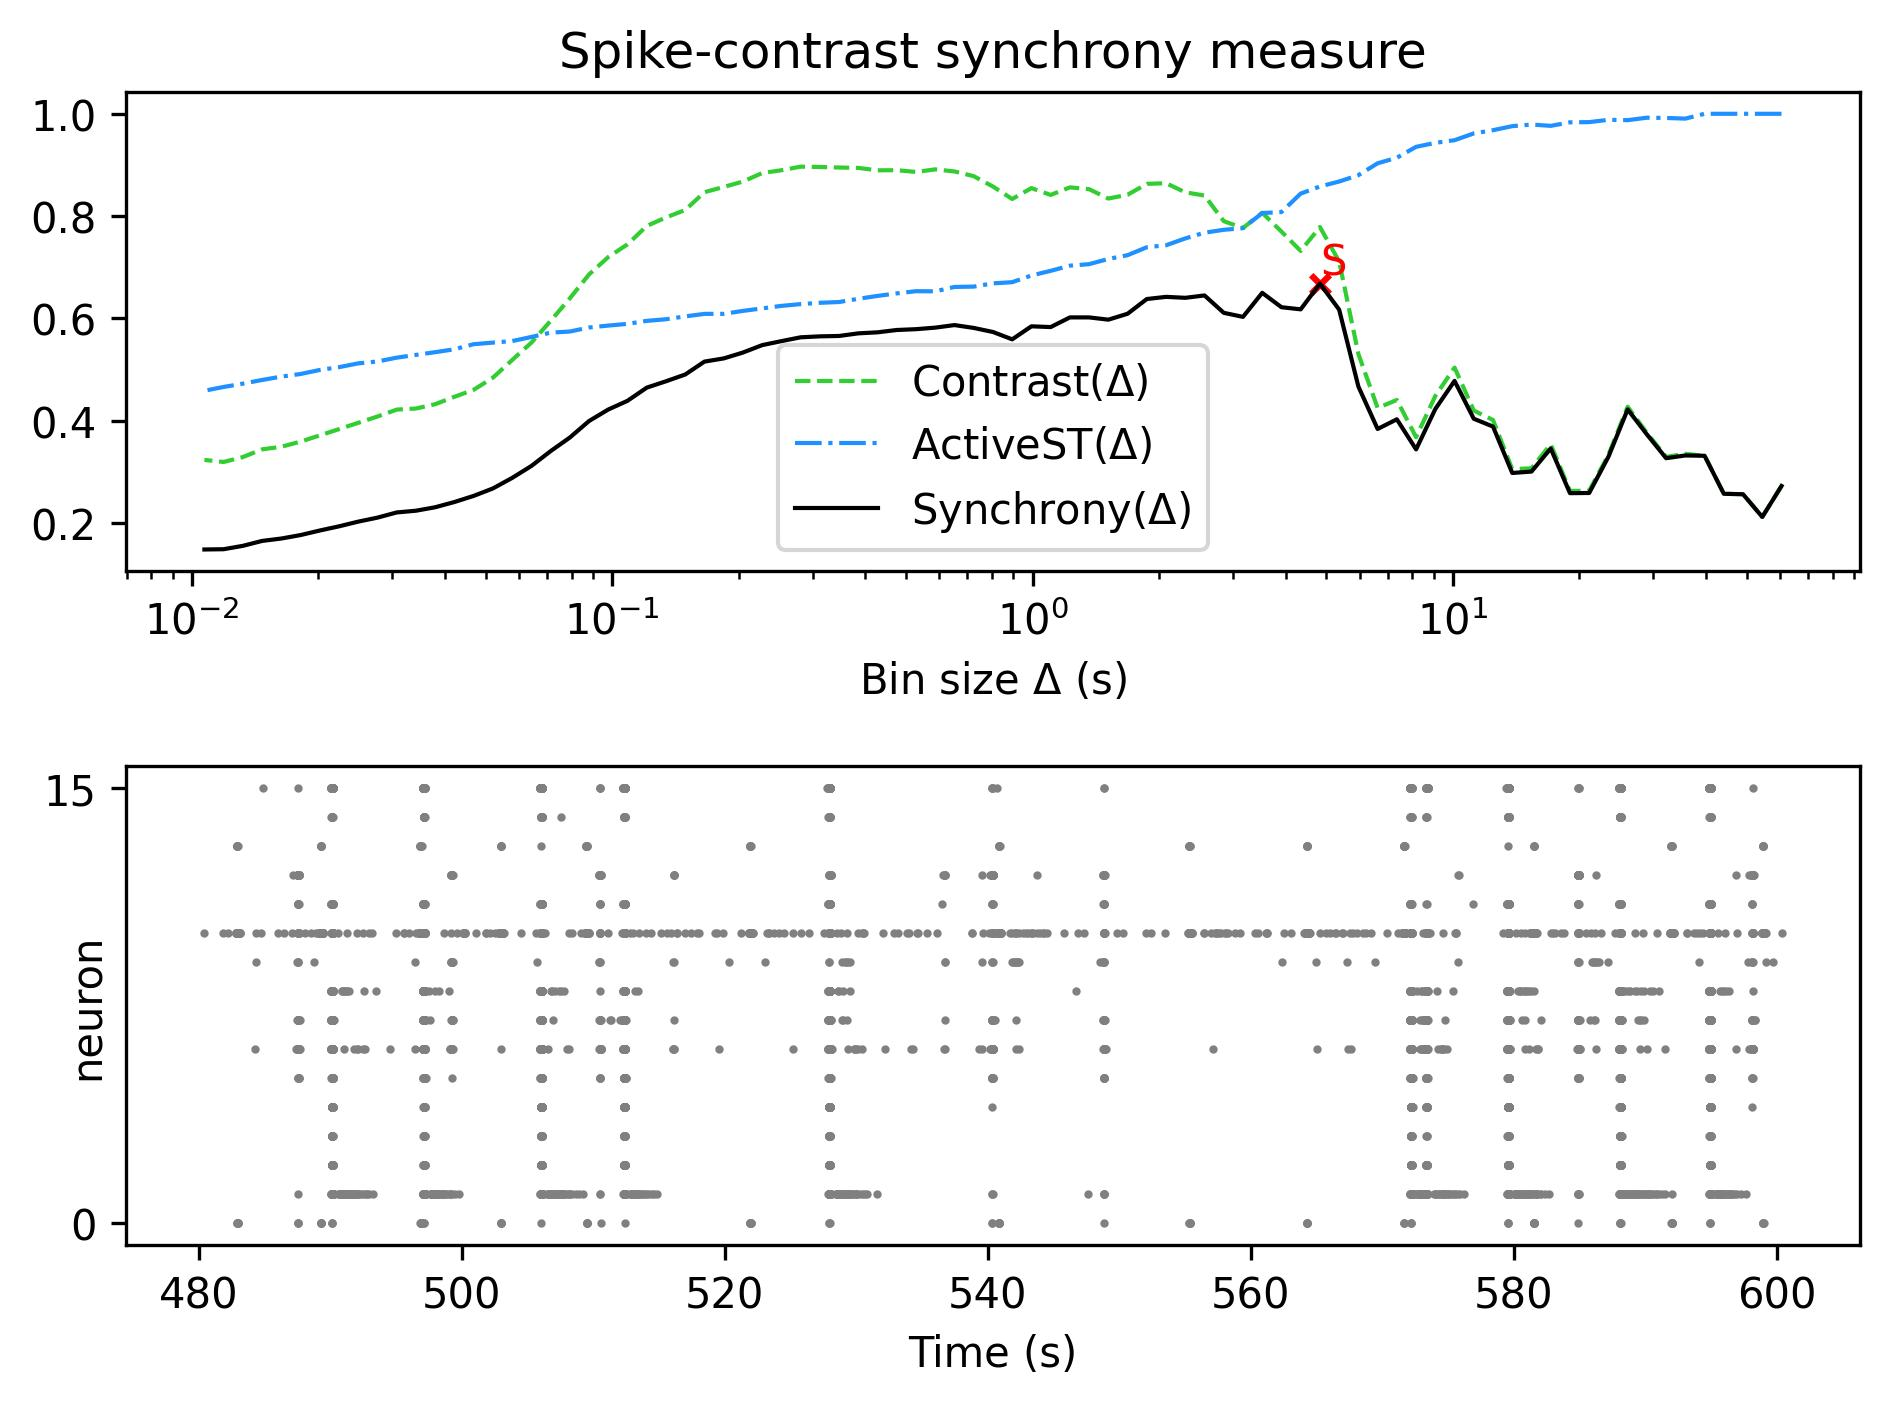

Values plotted in this chart, from the file beside it:
, Spike-contrast (60.5 s), Spike-contrast (54.45 s), Spike-contrast (49.005 s), Spike-contrast (44.104 s), Spike-contrast (39.694 s), Spike-contrast (35.725 s), Spike-contrast (32.152 s), Spike-contrast (28.937 s), Spike-contrast (26.043 s), Spike-contrast (23.439 s), Spike-contrast (21.095 s), Spike-contrast (18.986 s), Spike-contrast (17.087 s), Spike-contrast (15.378 s), Spike-contrast (13.84 s), Spike-contrast (12.456 s), Spike-contrast (11.211 s), Spike-contrast (10.09 s), Spike-contrast (9.081 s), Spike-contrast (8.173 s), Spike-contrast (7.355 s), Spike-contrast (6.62 s), Spike-contrast (5.958 s)
0, 0.2725, 0.2119, 0.2563, 0.2572, 0.3315, 0.3321, 0.3267, 0.3733, 0.4221, 0.3295, 0.2588, 0.2584, 0.3458, 0.3006, 0.2978, 0.3886, 0.4038, 0.4779, 0.4229, 0.344, 0.4028, 0.3839, 0.4668
